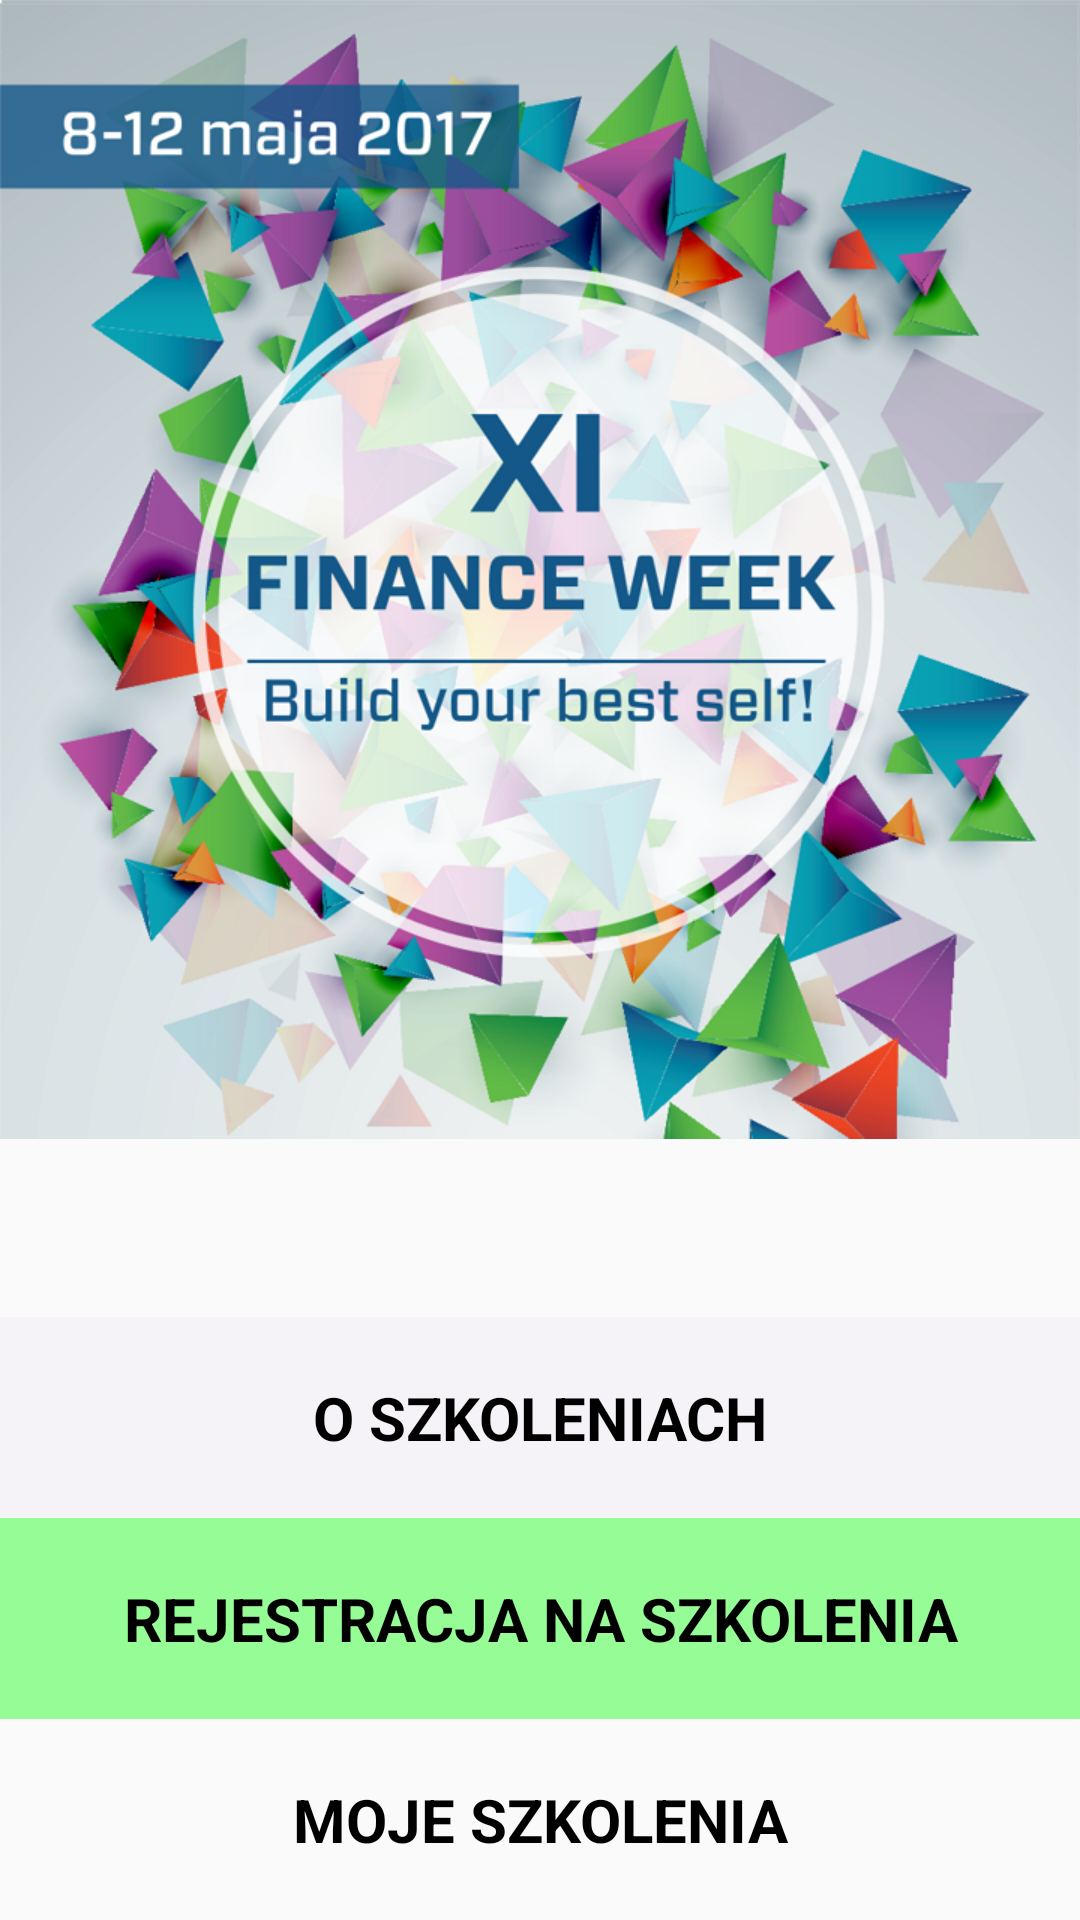

This screen was rendered from an Android layout file. Write that file and the resources it references.
<!-- AndroidManifest.xml: application theme AppTheme -->
<!-- res/layout/activity_szkolenia.xml -->
<?xml version="1.0" encoding="utf-8"?>
<RelativeLayout xmlns:android="http://schemas.android.com/apk/res/android"
    xmlns:app="http://schemas.android.com/apk/res-auto"
    xmlns:tools="http://schemas.android.com/tools"
    android:layout_width="match_parent"
    android:layout_height="match_parent"
    tools:context="pl.org.progress.financeweek.Szkolenia"
>
<ImageView
    android:layout_width="match_parent"
    android:layout_height="match_parent"
    android:src="@drawable/a2"
    android:layout_alignParentTop="true"
    android:layout_alignParentLeft="true"
    android:layout_alignParentStart="true"
    android:scaleType="fitStart"/>
    <LinearLayout
        android:layout_width="match_parent"
        android:layout_height="wrap_content"
        android:orientation="vertical"
        android:layout_alignParentBottom="true"
        android:layout_alignParentLeft="true"
        android:layout_alignParentStart="true">


    <TextView
        android:layout_width="match_parent"
        android:layout_height="wrap_content"

        android:padding="20dp"
        android:background="@color/colorField"
        android:text="O szkoleniach"
        style="@style/TextAppearance"
        android:textAllCaps="true"
        android:textAlignment="center"
        android:paddingTop="100dp"
        android:id="@+id/textView6"
        android:onClick="oszkoleniach"
        android:layout_alignParentBottom="true"
        android:layout_alignParentLeft="true"
        android:layout_alignParentStart="true" />
    <TextView
        android:layout_height="wrap_content"
        android:layout_width="match_parent"

        android:padding="20dp"
        android:background="@color/colorField5"
        android:text="rejestracja na szkolenia"
        style="@style/TextAppearance"
        android:textAllCaps="true"
        android:textAlignment="center"
        android:layout_above="@+id/textView6"
        android:layout_alignParentLeft="true"
        android:layout_alignParentStart="true"
        android:onClick="rejestracja"/>
        <TextView
            android:layout_width="match_parent"
            android:layout_height="wrap_content"
            style="@style/TextAppearance"
            android:text="Moje Szkolenia"
            android:onClick="moje"
            android:padding="20dp"/>
    </LinearLayout>
</RelativeLayout>
<!-- resources referenced by this layout -->
<resources>
  <color name="colorField">#66EDE7F6</color>
  <color name="colorField5">#6600FF00</color>
  <!-- drawable a2: png bitmap (drawable, 609711 bytes) -->
  <style name="TextAppearance">
         <item name="android:textSize">20sp</item>
          <item name="android:padding">6dp</item>
          <item name="android:textStyle">bold</item>
          <item name="android:textColor">@color/textColor</item>
          <item name="android:textAllCaps">true</item>
          <item name="android:textAlignment">center</item>
      </style>
  <style name="AppTheme" parent="Theme.AppCompat.Light.DarkActionBar">
          
          <item name="colorPrimary">@color/colorPrimary</item>
          <item name="colorPrimaryDark">@color/colorPrimaryDark</item>
          <item name="colorAccent">@color/colorAccent</item>
      </style>
  <color name="textColor">#000000</color>
  <color name="colorPrimary">#3F51B5</color>
  <color name="colorPrimaryDark">#303F9F</color>
  <color name="colorAccent">#FF4081</color>
</resources>
